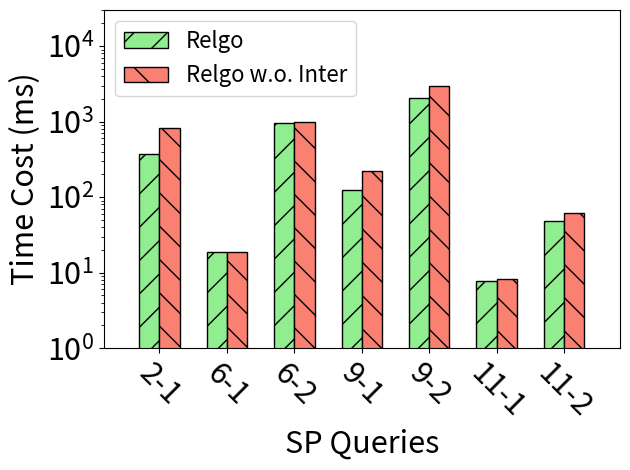

Here is the Python script that generated this plot: (Note: this script raises an exception after producing the figure.)
import matplotlib.pyplot as plt
import numpy as np

xlabel = ['2-1', '6-1', '6-2', '9-1', '9-2', '11-1', '11-2']

xaxis = np.arange(len(xlabel))
xaxis_final = np.arange(len(xlabel))


y_wo_filter_rule = [812.67,18.53,1001.25,223.45,2942.51,8.24,61.02]

y_ours = [374.47,18.67,966.38,122.73,2031.98,7.84,47.67]

total_width, n = 0.6, 2
width = total_width / n

xaxis = xaxis - (total_width - width) / 2

plt.bar(xaxis, y_ours, color='lightgreen', edgecolor='k', width=width, hatch='/', label='Relgo')
plt.bar(xaxis + width, y_wo_filter_rule, color='salmon', edgecolor='k', width=width, hatch='\\', label='Relgo w.o. Inter')



plt.xticks(xaxis_final, xlabel, rotation=-45, fontsize=22)
plt.yticks(fontsize=22)
plt.ylim((1, 30000))

plt.margins(0.08)

plt.xlabel("SP Queries", fontsize=22)
plt.ylabel("Time Cost (ms)", fontsize=22)

plt.yscale('log')

plt.legend(loc="upper left", fontsize=16)
plt.tight_layout()
# plt.show()

plt.savefig('../paper/figures/exp/filter_sf30.pdf', bbox_inches='tight')